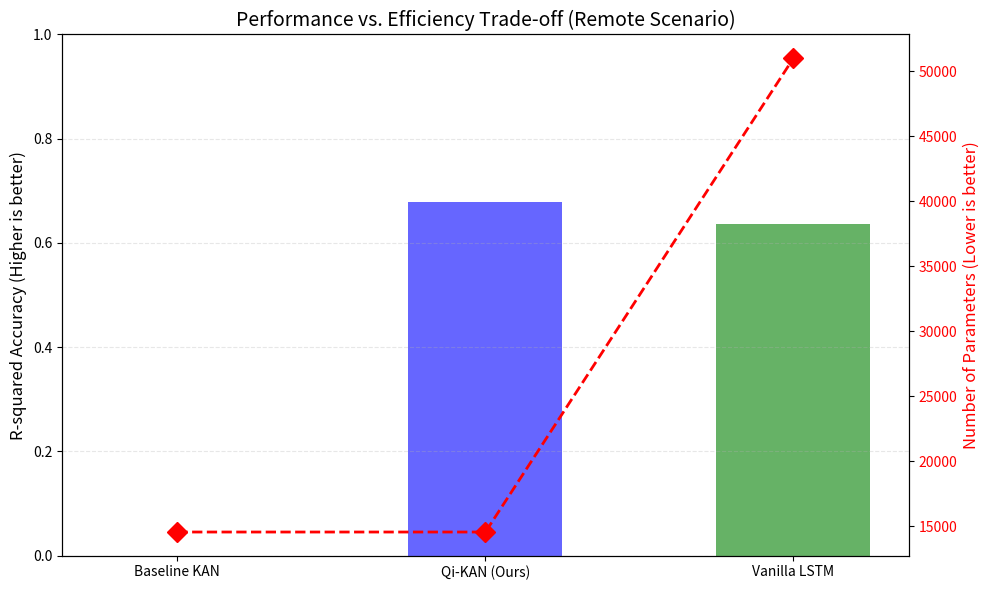

Python code for this plot:
import matplotlib.pyplot as plt
import numpy as np

def plot_efficiency_tradeoff():
    # Dữ liệu từ kết quả thực tế của bạn
    models = ['Baseline KAN', 'Qi-KAN (Ours)', 'Vanilla LSTM']
    r2_remote = [-0.0003, 0.6780, 0.6364]
    params = [14544, 14544, 51009]
    
    fig, ax1 = plt.subplots(figsize=(10, 6))

    # Vẽ cột R2 (Accuracy)
    bars = ax1.bar(models, [max(0, x) for x in r2_remote], color=['gray', 'blue', 'green'], alpha=0.6, width=0.5)
    ax1.set_ylabel('R-squared Accuracy (Higher is better)', fontsize=12)
    ax1.set_ylim(0, 1.0)

    # Vẽ đường line cho số lượng tham số
    ax2 = ax1.twinx()
    ax2.plot(models, params, color='red', marker='D', markersize=10, linestyle='--', linewidth=2)
    ax2.set_ylabel('Number of Parameters (Lower is better)', color='red', fontsize=12)
    ax2.tick_params(axis='y', labelcolor='red')

    plt.title('Performance vs. Efficiency Trade-off (Remote Scenario)', fontsize=14)
    ax1.grid(axis='y', linestyle='--', alpha=0.3)
    
    # Thêm chú thích
    plt.tight_layout()
    plt.savefig('efficiency_tradeoff.pdf')
    print("Final visualization saved: efficiency_tradeoff.pdf")

if __name__ == "__main__":
    plot_efficiency_tradeoff()
